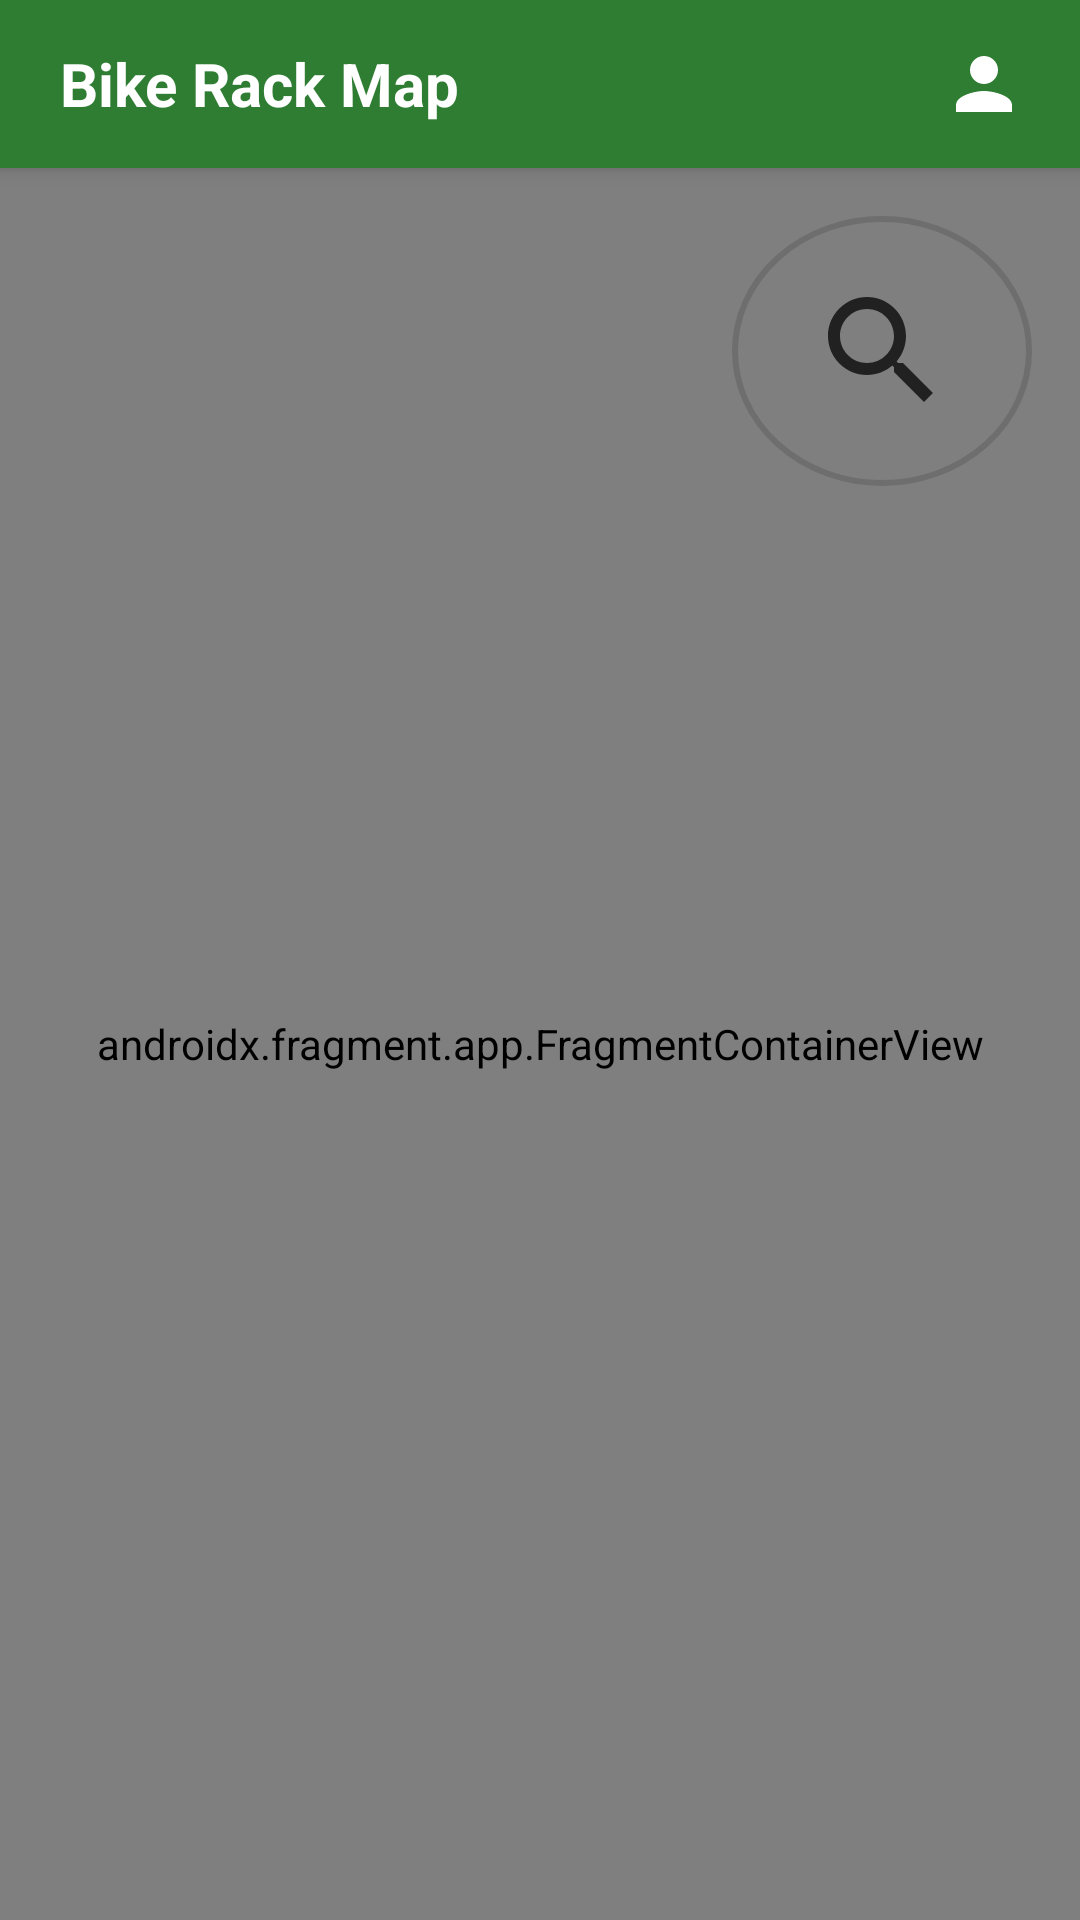

Write the Android layout XML for this screen, with the resource values it uses.
<!-- AndroidManifest.xml: application theme Theme.Campus_Bike_Rack_Locator -->
<!-- res/layout/activity_map.xml -->
<?xml version="1.0" encoding="utf-8"?>
<LinearLayout xmlns:android="http://schemas.android.com/apk/res/android"
    android:layout_width="match_parent"
    android:layout_height="match_parent"
    android:fitsSystemWindows="true"
    android:orientation="vertical">

    <LinearLayout
        android:id="@+id/topBar"
        android:layout_width="match_parent"
        android:layout_height="56dp"
        android:background="@color/accent_green"
        android:elevation="4dp"
        android:gravity="center_vertical"
        android:orientation="horizontal"
        android:paddingStart="8dp"
        android:paddingEnd="8dp">

        <TextView
            android:id="@+id/tvTitle"
            android:layout_width="0dp"
            android:layout_height="wrap_content"
            android:layout_marginStart="12dp"
            android:layout_weight="1"
            android:text="Bike Rack Map"
            android:textColor="@color/white"
            android:textSize="20sp"
            android:textStyle="bold" />

        <ImageButton
            android:id="@+id/btnProfile"
            android:layout_width="48dp"
            android:layout_height="48dp"
            android:background="?attr/selectableItemBackgroundBorderless"
            android:contentDescription="Profile"
            android:src="@drawable/ic_profile_nav" />
    </LinearLayout>

    <FrameLayout
        android:layout_width="match_parent"
        android:layout_height="0dp"
        android:layout_weight="1">

        <androidx.fragment.app.FragmentContainerView
            android:id="@+id/map"
            android:name="com.google.android.gms.maps.SupportMapFragment"
            android:layout_width="match_parent"
            android:layout_height="match_parent" />

        <ImageButton
            android:id="@+id/btnSearch"
            android:layout_width="100dp"
            android:layout_height="90dp"
            android:layout_gravity="top|end"
            android:layout_margin="16dp"
            android:background="@drawable/bg_search_btn"
            android:contentDescription="Search bike racks"
            android:elevation="6dp"
            android:src="@drawable/ic_search" />
    </FrameLayout>
</LinearLayout>
<!-- resources referenced by this layout -->
<resources>
  <color name="accent_green">#2E7D32</color>
  <color name="white">#FFFFFF</color>
  <!-- drawable bg_search_btn (drawable) -->
  <?xml version="1.0" encoding="utf-8"?>
  <shape xmlns:android="http://schemas.android.com/apk/res/android"
      android:shape="oval">
      <solid
          android:color="@color/transparent" />
      <stroke
          android:width="2dp"
          android:color="@color/card_border" />
  </shape>
  <!-- drawable ic_profile_nav (drawable) -->
  <?xml version="1.0" encoding="utf-8"?>
  <vector xmlns:android="http://schemas.android.com/apk/res/android"
      android:width="28dp"
      android:height="28dp"
      android:viewportWidth="24"
      android:viewportHeight="24">
      <path
          android:fillColor="#FFFFFF"
          android:pathData="M12,12c2.21,0 4,-1.79 4,-4s-1.79,-4 -4,-4 -4,1.79 -4,4 1.79,4 4,4zM12,14c-2.67,0 -8,1.34 -8,4v2h16v-2c0,-2.66 -5.33,-4 -8,-4z" />
  </vector>
  <!-- drawable ic_search (drawable) -->
  <?xml version="1.0" encoding="utf-8"?>
  <vector xmlns:android="http://schemas.android.com/apk/res/android"
      android:width="48dp"
      android:height="48dp"
      android:viewportWidth="24"
      android:viewportHeight="24">
      <path
          android:fillColor="#212121"
          android:pathData="M15.5,14h-0.79l-0.28,-0.27C15.41,12.59 16,11.11 16,9.5 16,5.91 13.09,3 9.5,3S3,5.91 3,9.5 5.91,16 9.5,16c1.61,0 3.09,-0.59 4.23,-1.57l0.27,0.28v0.79l5,4.99L20.49,19l-4.99,-5zM9.5,14C7.01,14 5,11.99 5,9.5S7.01,5 9.5,5 14,7.01 14,9.5 11.99,14 9.5,14z" />
  </vector>
  <style name="Theme.Campus_Bike_Rack_Locator" parent="Base.Theme.Campus_Bike_Rack_Locator" />
  <color name="transparent">#00000000</color>
  <color name="card_border">#6E6E6E</color>
  <style name="Base.Theme.Campus_Bike_Rack_Locator" parent="Theme.Material3.DayNight.NoActionBar">
          
          
      </style>
</resources>
